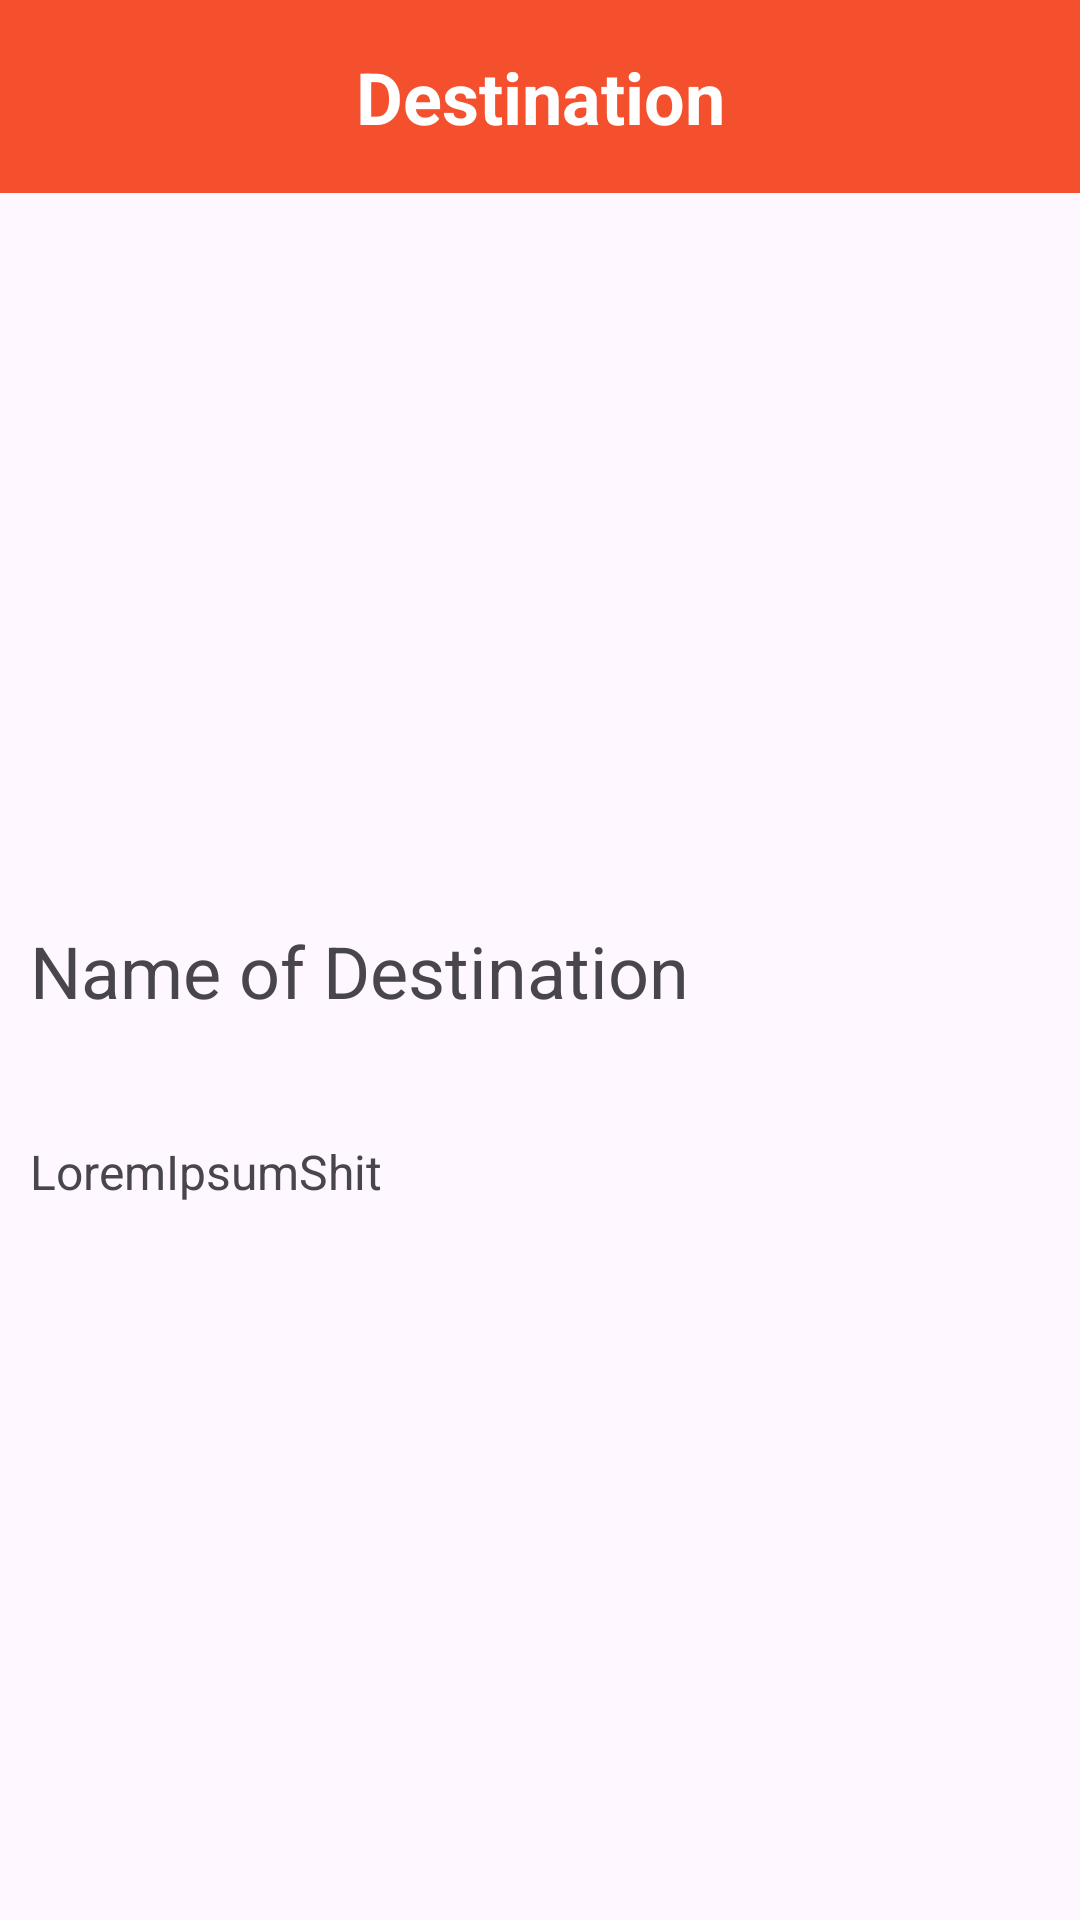

Write the Android layout XML for this screen, with the resource values it uses.
<!-- AndroidManifest.xml: application theme Theme.DesamparoTourApp -->
<!-- res/layout/activity_destination_description.xml -->
<?xml version="1.0" encoding="utf-8"?>
<androidx.constraintlayout.widget.ConstraintLayout xmlns:android="http://schemas.android.com/apk/res/android"
    xmlns:app="http://schemas.android.com/apk/res-auto"
    xmlns:tools="http://schemas.android.com/tools"
    android:id="@+id/main"
    android:layout_width="match_parent"
    android:layout_height="match_parent"
    tools:context=".ActivityDestinationDescription">

    <TextView
        android:id="@+id/textView5"
        android:layout_width="0dp"
        android:layout_height="wrap_content"
        android:background="@color/background"
        android:gravity="center"
        android:padding="16dp"
        android:text="Destination"
        android:textColor="@color/white"
        android:textSize="24sp"
        android:textStyle="bold"
        app:layout_constraintEnd_toEndOf="parent"
        app:layout_constraintStart_toStartOf="parent"
        app:layout_constraintTop_toTopOf="parent" />

    <ImageView
        android:id="@+id/imageView"
        android:layout_width="325dp"
        android:layout_height="183dp"
        android:layout_marginTop="20dp"
        app:layout_constraintEnd_toEndOf="parent"
        app:layout_constraintStart_toStartOf="parent"
        app:layout_constraintTop_toBottomOf="@+id/textView5"
        app:srcCompat="@drawable/ic_launcher_foreground" />

    <TextView
        android:id="@+id/txtViewDestName"
        android:layout_width="wrap_content"
        android:layout_height="wrap_content"
        android:layout_marginStart="10dp"
        android:layout_marginTop="40dp"
        android:text="Name of Destination"
        android:textSize="24sp"
        app:layout_constraintStart_toStartOf="parent"
        app:layout_constraintTop_toBottomOf="@+id/imageView" />

    <ScrollView
        android:layout_width="0dp"
        android:layout_height="0dp"
        android:layout_marginStart="10dp"
        android:layout_marginTop="40dp"
        android:layout_marginEnd="10dp"
        app:layout_constraintBottom_toBottomOf="parent"
        app:layout_constraintEnd_toEndOf="parent"
        app:layout_constraintStart_toStartOf="parent"
        app:layout_constraintTop_toBottomOf="@+id/txtViewDestName">

        <LinearLayout
            android:layout_width="match_parent"
            android:layout_height="wrap_content"
            android:orientation="vertical">

            <TextView
                android:id="@+id/txtViewDescription"
                android:layout_width="match_parent"
                android:layout_height="wrap_content"
                android:text="LoremIpsumShit"
                android:textSize="16sp" />
        </LinearLayout>
    </ScrollView>
</androidx.constraintlayout.widget.ConstraintLayout>
<!-- resources referenced by this layout -->
<resources>
  <color name="background">#F4502E</color>
  <color name="white">#FFFFFFFF</color>
  <style name="Theme.DesamparoTourApp" parent="Base.Theme.DesamparoTourApp" />
  <style name="Base.Theme.DesamparoTourApp" parent="Theme.Material3.DayNight.NoActionBar">
          
          
      </style>
</resources>
